Dataset: Clauliflower-Disease-Classification (GitHub, sourov526/Clauliflower-Disease-Classification). Classes: cauliflower healthy, cauliflower healthy leaf, cauliflower leaf black rot, cauliflower leaf red spot, cauliflower spot rot.

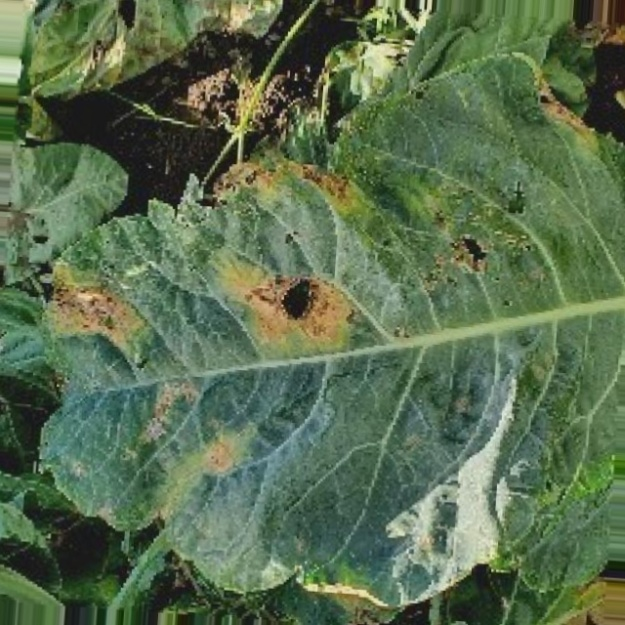
Label: cauliflower leaf red spot

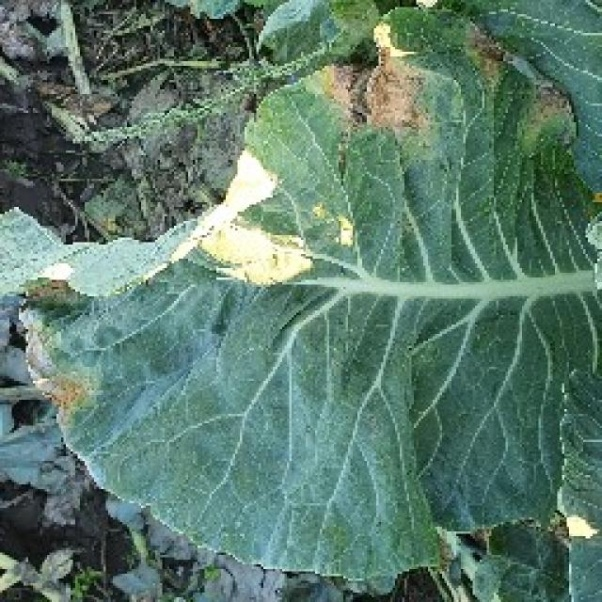
Label: cauliflower leaf black rot

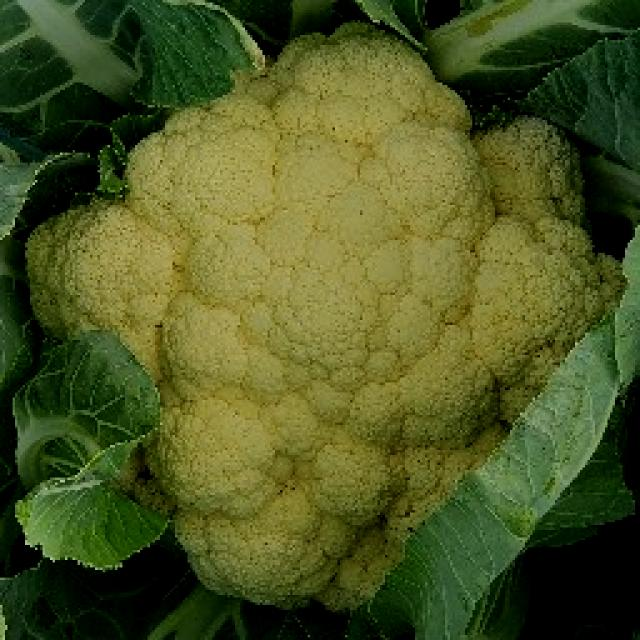
Label: cauliflower healthy

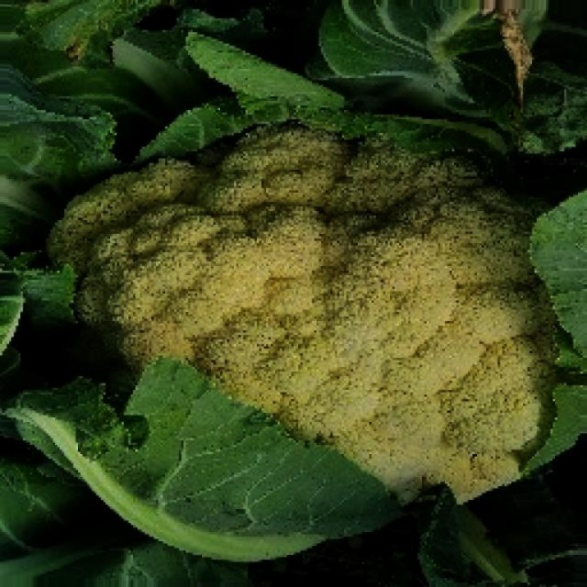
Label: cauliflower healthy

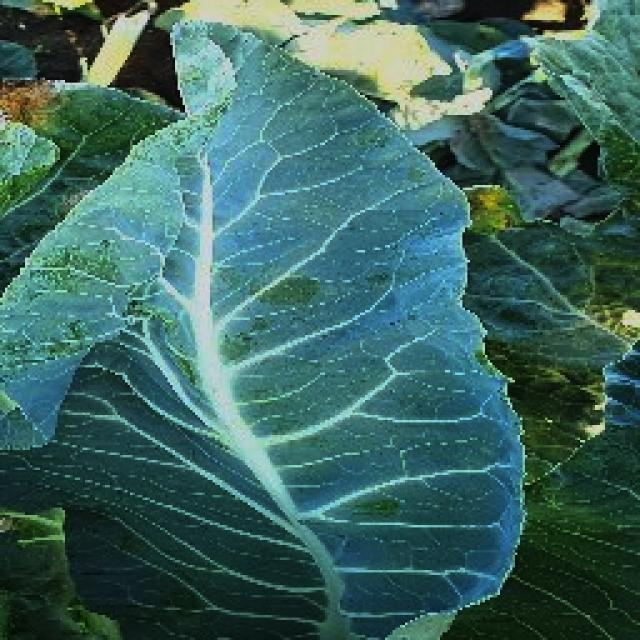
Label: cauliflower healthy leaf

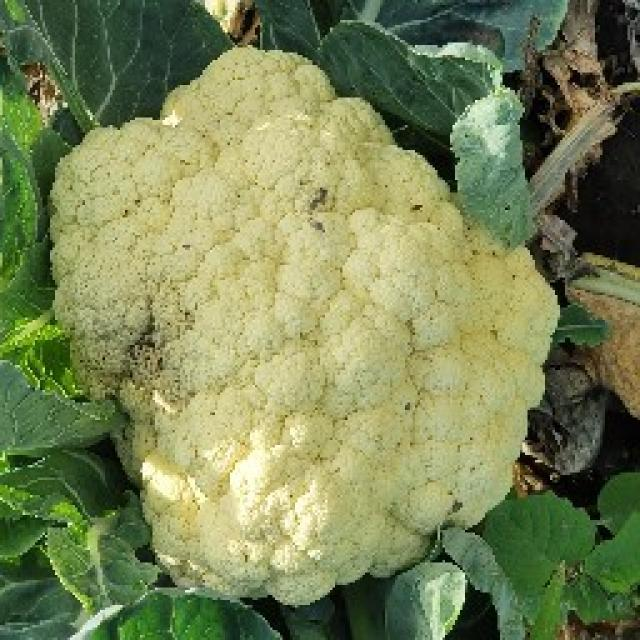
Label: cauliflower spot rot
